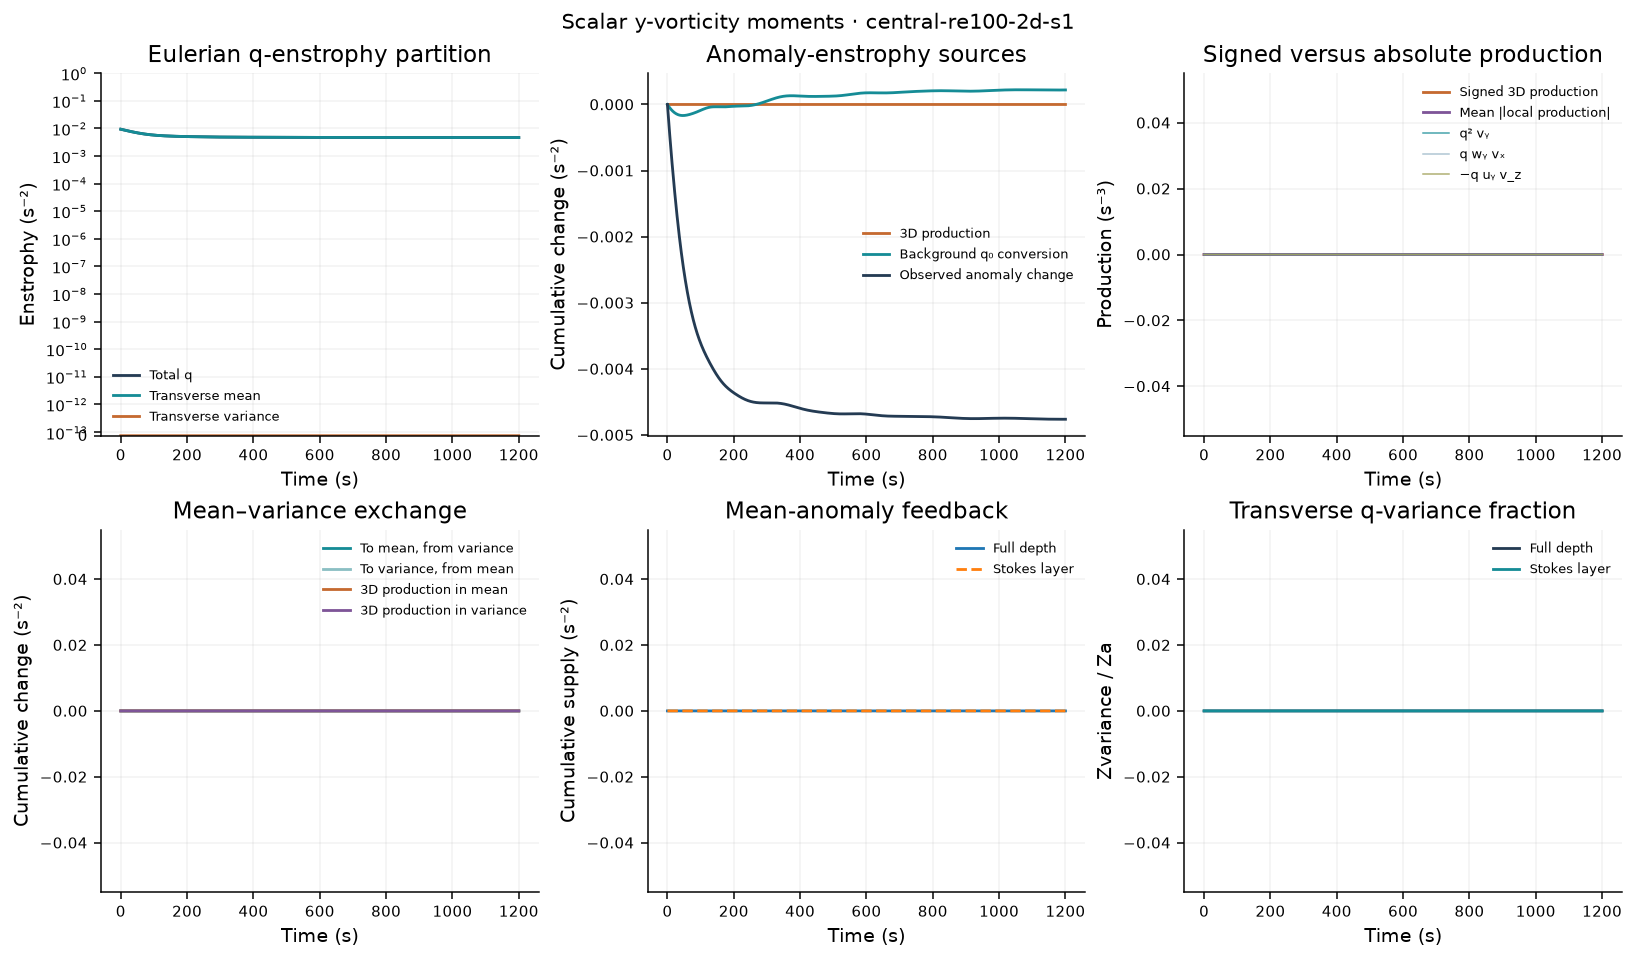

Source data for this figure (header and first rows):
time_s, iteration, Zq, Zmean, Zvariance, Za, Zmean_anomaly, Pq_stretch, Pq_tilt_wy_vx, Pq_tilt_minus_uy_vz, Pq_T, Pq_T_abs, Pq_stretch_abs, Pq_tilt_wy_vx_abs, Pq_tilt_minus_uy_vz_abs, Pa_stretch, Pa_tilt_wy_vx, Pa_tilt_minus_uy_vz, Pa_T, Pa_T_abs, Pa_stretch_abs, Pa_tilt_wy_vx_abs, Pa_tilt_minus_uy_vz_abs, Pa_background
0, 0, 0.009383, 0.009383, 0, 0.004771, 0.004771, 0, 0, 0, 0, 0, 0, 0, 0, 0, 0, 0, 0, 0, 0, 0, 0, -7.942581372e-06
1, 71, 0.009321, 0.009321, 0, 0.004702, 0.004702, 0, 0, 0, 0, 0, 0, 0, 0, 0, 0, 0, 0, 0, 0, 0, 0, -7.740754879e-06
2, 121, 0.00926, 0.00926, 0, 0.004633, 0.004633, 0, 0, 0, 0, 0, 0, 0, 0, 0, 0, 0, 0, 0, 0, 0, 0, -7.537742484e-06
3, 171, 0.0092, 0.0092, 0, 0.004566, 0.004566, 0, 0, 0, 0, 0, 0, 0, 0, 0, 0, 0, 0, 0, 0, 0, 0, -7.334022916e-06
4, 221, 0.00914, 0.00914, 0, 0.0045, 0.0045, 0, 0, 0, 0, 0, 0, 0, 0, 0, 0, 0, 0, 0, 0, 0, 0, -7.129993388e-06
5, 272, 0.009081, 0.009081, 0, 0.004434, 0.004434, 0, 0, 0, 0, 0, 0, 0, 0, 0, 0, 0, 0, 0, 0, 0, 0, -6.925991646e-06
6, 323, 0.009022, 0.009022, 0, 0.004369, 0.004369, 0, 0, 0, 0, 0, 0, 0, 0, 0, 0, 0, 0, 0, 0, 0, 0, -6.722311888e-06
7, 374, 0.008964, 0.008964, 0, 0.004306, 0.004306, 0, 0, 0, 0, 0, 0, 0, 0, 0, 0, 0, 0, 0, 0, 0, 0, -6.519215087e-06
8, 425, 0.008906, 0.008906, 0, 0.004243, 0.004243, 0, 0, 0, 0, 0, 0, 0, 0, 0, 0, 0, 0, 0, 0, 0, 0, -6.316934716e-06
9, 476, 0.008849, 0.008849, 0, 0.00418, 0.00418, 0, 0, 0, 0, 0, 0, 0, 0, 0, 0, 0, 0, 0, 0, 0, 0, -6.115679068e-06
10, 527, 0.008792, 0.008792, 0, 0.004119, 0.004119, 0, 0, 0, 0, 0, 0, 0, 0, 0, 0, 0, 0, 0, 0, 0, 0, -5.915631409e-06
11, 578, 0.008736, 0.008736, 0, 0.004058, 0.004058, 0, 0, 0, 0, 0, 0, 0, 0, 0, 0, 0, 0, 0, 0, 0, 0, -5.716949061e-06
12, 629, 0.008681, 0.008681, 0, 0.003998, 0.003998, 0, 0, 0, 0, 0, 0, 0, 0, 0, 0, 0, 0, 0, 0, 0, 0, -5.51976232e-06
13, 680, 0.008625, 0.008625, 0, 0.003939, 0.003939, 0, 0, 0, 0, 0, 0, 0, 0, 0, 0, 0, 0, 0, 0, 0, 0, -5.324173858e-06
14, 731, 0.00857, 0.00857, 0, 0.003881, 0.003881, 0, 0, 0, 0, 0, 0, 0, 0, 0, 0, 0, 0, 0, 0, 0, 0, -5.130259039e-06
15, 782, 0.008516, 0.008516, 0, 0.003823, 0.003823, 0, 0, 0, 0, 0, 0, 0, 0, 0, 0, 0, 0, 0, 0, 0, 0, -4.938067334e-06
16, 833, 0.008462, 0.008462, 0, 0.003766, 0.003766, 0, 0, 0, 0, 0, 0, 0, 0, 0, 0, 0, 0, 0, 0, 0, 0, -4.747624877e-06
17, 884, 0.008408, 0.008408, 0, 0.003709, 0.003709, 0, 0, 0, 0, 0, 0, 0, 0, 0, 0, 0, 0, 0, 0, 0, 0, -4.558938052e-06
18, 935, 0.008355, 0.008355, 0, 0.003654, 0.003654, 0, 0, 0, 0, 0, 0, 0, 0, 0, 0, 0, 0, 0, 0, 0, 0, -4.371997928e-06
19, 986, 0.008303, 0.008303, 0, 0.003599, 0.003599, 0, 0, 0, 0, 0, 0, 0, 0, 0, 0, 0, 0, 0, 0, 0, 0, -4.186785281e-06
20, 1037, 0.00825, 0.00825, 0, 0.003544, 0.003544, 0, 0, 0, 0, 0, 0, 0, 0, 0, 0, 0, 0, 0, 0, 0, 0, -4.003275944e-06
21, 1088, 0.008199, 0.008199, 0, 0.003491, 0.003491, 0, 0, 0, 0, 0, 0, 0, 0, 0, 0, 0, 0, 0, 0, 0, 0, -3.821446208e-06
22, 1139, 0.008147, 0.008147, 0, 0.003438, 0.003438, 0, 0, 0, 0, 0, 0, 0, 0, 0, 0, 0, 0, 0, 0, 0, 0, -3.64127801e-06
23, 1190, 0.008097, 0.008097, 0, 0.003385, 0.003385, 0, 0, 0, 0, 0, 0, 0, 0, 0, 0, 0, 0, 0, 0, 0, 0, -3.462763691e-06
24, 1241, 0.008046, 0.008046, 0, 0.003334, 0.003334, 0, 0, 0, 0, 0, 0, 0, 0, 0, 0, 0, 0, 0, 0, 0, 0, -3.285910121e-06
25, 1292, 0.007997, 0.007997, 0, 0.003283, 0.003283, 0, 0, 0, 0, 0, 0, 0, 0, 0, 0, 0, 0, 0, 0, 0, 0, -3.110742043e-06
26, 1343, 0.007947, 0.007947, 0, 0.003232, 0.003232, 0, 0, 0, 0, 0, 0, 0, 0, 0, 0, 0, 0, 0, 0, 0, 0, -2.937304541e-06
27, 1394, 0.007899, 0.007899, 0, 0.003183, 0.003183, 0, 0, 0, 0, 0, 0, 0, 0, 0, 0, 0, 0, 0, 0, 0, 0, -2.765664552e-06
28, 1445, 0.007851, 0.007851, 0, 0.003134, 0.003134, 0, 0, 0, 0, 0, 0, 0, 0, 0, 0, 0, 0, 0, 0, 0, 0, -2.595911419e-06
29, 1496, 0.007803, 0.007803, 0, 0.003086, 0.003086, 0, 0, 0, 0, 0, 0, 0, 0, 0, 0, 0, 0, 0, 0, 0, 0, -2.428156509e-06
30, 1547, 0.007756, 0.007756, 0, 0.003038, 0.003038, 0, 0, 0, 0, 0, 0, 0, 0, 0, 0, 0, 0, 0, 0, 0, 0, -2.262531935e-06
31, 1598, 0.00771, 0.00771, 0, 0.002992, 0.002992, 0, 0, 0, 0, 0, 0, 0, 0, 0, 0, 0, 0, 0, 0, 0, 0, -2.099188492e-06
32, 1649, 0.007664, 0.007664, 0, 0.002946, 0.002946, 0, 0, 0, 0, 0, 0, 0, 0, 0, 0, 0, 0, 0, 0, 0, 0, -1.938292904e-06
33, 1699, 0.007618, 0.007618, 0, 0.0029, 0.0029, 0, 0, 0, 0, 0, 0, 0, 0, 0, 0, 0, 0, 0, 0, 0, 0, -1.780024513e-06
34, 1749, 0.007574, 0.007574, 0, 0.002856, 0.002856, 0, 0, 0, 0, 0, 0, 0, 0, 0, 0, 0, 0, 0, 0, 0, 0, -1.62457155e-06
35, 1799, 0.00753, 0.00753, 0, 0.002812, 0.002812, 0, 0, 0, 0, 0, 0, 0, 0, 0, 0, 0, 0, 0, 0, 0, 0, -1.472127137e-06
36, 1849, 0.007486, 0.007486, 0, 0.002769, 0.002769, 0, 0, 0, 0, 0, 0, 0, 0, 0, 0, 0, 0, 0, 0, 0, 0, -1.322885147e-06
37, 1899, 0.007443, 0.007443, 0, 0.002727, 0.002727, 0, 0, 0, 0, 0, 0, 0, 0, 0, 0, 0, 0, 0, 0, 0, 0, -1.177036077e-06
38, 1949, 0.007401, 0.007401, 0, 0.002685, 0.002685, 0, 0, 0, 0, 0, 0, 0, 0, 0, 0, 0, 0, 0, 0, 0, 0, -1.034763046e-06
39, 1999, 0.007359, 0.007359, 0, 0.002644, 0.002644, 0, 0, 0, 0, 0, 0, 0, 0, 0, 0, 0, 0, 0, 0, 0, 0, -8.962380356e-07
40, 2049, 0.007318, 0.007318, 0, 0.002604, 0.002604, 0, 0, 0, 0, 0, 0, 0, 0, 0, 0, 0, 0, 0, 0, 0, 0, -7.616184687e-07
41, 2099, 0.007277, 0.007277, 0, 0.002564, 0.002564, 0, 0, 0, 0, 0, 0, 0, 0, 0, 0, 0, 0, 0, 0, 0, 0, -6.310442076e-07
42, 2149, 0.007237, 0.007237, 0, 0.002526, 0.002526, 0, 0, 0, 0, 0, 0, 0, 0, 0, 0, 0, 0, 0, 0, 0, 0, -5.046350269e-07
43, 2199, 0.007197, 0.007197, 0, 0.002487, 0.002487, 0, 0, 0, 0, 0, 0, 0, 0, 0, 0, 0, 0, 0, 0, 0, 0, -3.824886073e-07
44, 2249, 0.007159, 0.007159, 0, 0.00245, 0.00245, 0, 0, 0, 0, 0, 0, 0, 0, 0, 0, 0, 0, 0, 0, 0, 0, -2.64679072e-07
45, 2299, 0.00712, 0.00712, 0, 0.002413, 0.002413, 0, 0, 0, 0, 0, 0, 0, 0, 0, 0, 0, 0, 0, 0, 0, 0, -1.512560737e-07
46, 2349, 0.007083, 0.007083, 0, 0.002377, 0.002377, 0, 0, 0, 0, 0, 0, 0, 0, 0, 0, 0, 0, 0, 0, 0, 0, -4.224441999e-08
47, 2399, 0.007045, 0.007045, 0, 0.002341, 0.002341, 0, 0, 0, 0, 0, 0, 0, 0, 0, 0, 0, 0, 0, 0, 0, 0, 6.235578589e-08
48, 2449, 0.007009, 0.007009, 0, 0.002307, 0.002307, 0, 0, 0, 0, 0, 0, 0, 0, 0, 0, 0, 0, 0, 0, 0, 0, 1.625685277e-07
49, 2499, 0.006973, 0.006973, 0, 0.002272, 0.002272, 0, 0, 0, 0, 0, 0, 0, 0, 0, 0, 0, 0, 0, 0, 0, 0, 2.584408314e-07
50, 2549, 0.006937, 0.006937, 0, 0.002239, 0.002239, 0, 0, 0, 0, 0, 0, 0, 0, 0, 0, 0, 0, 0, 0, 0, 0, 3.500413511e-07
51, 2599, 0.006902, 0.006902, 0, 0.002206, 0.002206, 0, 0, 0, 0, 0, 0, 0, 0, 0, 0, 0, 0, 0, 0, 0, 0, 4.374586497e-07
52, 2649, 0.006868, 0.006868, 0, 0.002173, 0.002173, 0, 0, 0, 0, 0, 0, 0, 0, 0, 0, 0, 0, 0, 0, 0, 0, 5.207992449e-07
53, 2699, 0.006834, 0.006834, 0, 0.002142, 0.002142, 0, 0, 0, 0, 0, 0, 0, 0, 0, 0, 0, 0, 0, 0, 0, 0, 6.001854886e-07
54, 2749, 0.0068, 0.0068, 0, 0.00211, 0.00211, 0, 0, 0, 0, 0, 0, 0, 0, 0, 0, 0, 0, 0, 0, 0, 0, 6.757533494e-07
55, 2799, 0.006767, 0.006767, 0, 0.00208, 0.00208, 0, 0, 0, 0, 0, 0, 0, 0, 0, 0, 0, 0, 0, 0, 0, 0, 7.476501639e-07
56, 2849, 0.006735, 0.006735, 0, 0.00205, 0.00205, 0, 0, 0, 0, 0, 0, 0, 0, 0, 0, 0, 0, 0, 0, 0, 0, 8.160324151e-07
57, 2899, 0.006703, 0.006703, 0, 0.00202, 0.00202, 0, 0, 0, 0, 0, 0, 0, 0, 0, 0, 0, 0, 0, 0, 0, 0, 8.810635887e-07
58, 2949, 0.006672, 0.006672, 0, 0.001991, 0.001991, 0, 0, 0, 0, 0, 0, 0, 0, 0, 0, 0, 0, 0, 0, 0, 0, 9.42912149e-07
59, 2999, 0.006641, 0.006641, 0, 0.001963, 0.001963, 0, 0, 0, 0, 0, 0, 0, 0, 0, 0, 0, 0, 0, 0, 0, 0, 1.001749665e-06
... 1,141 more rows
